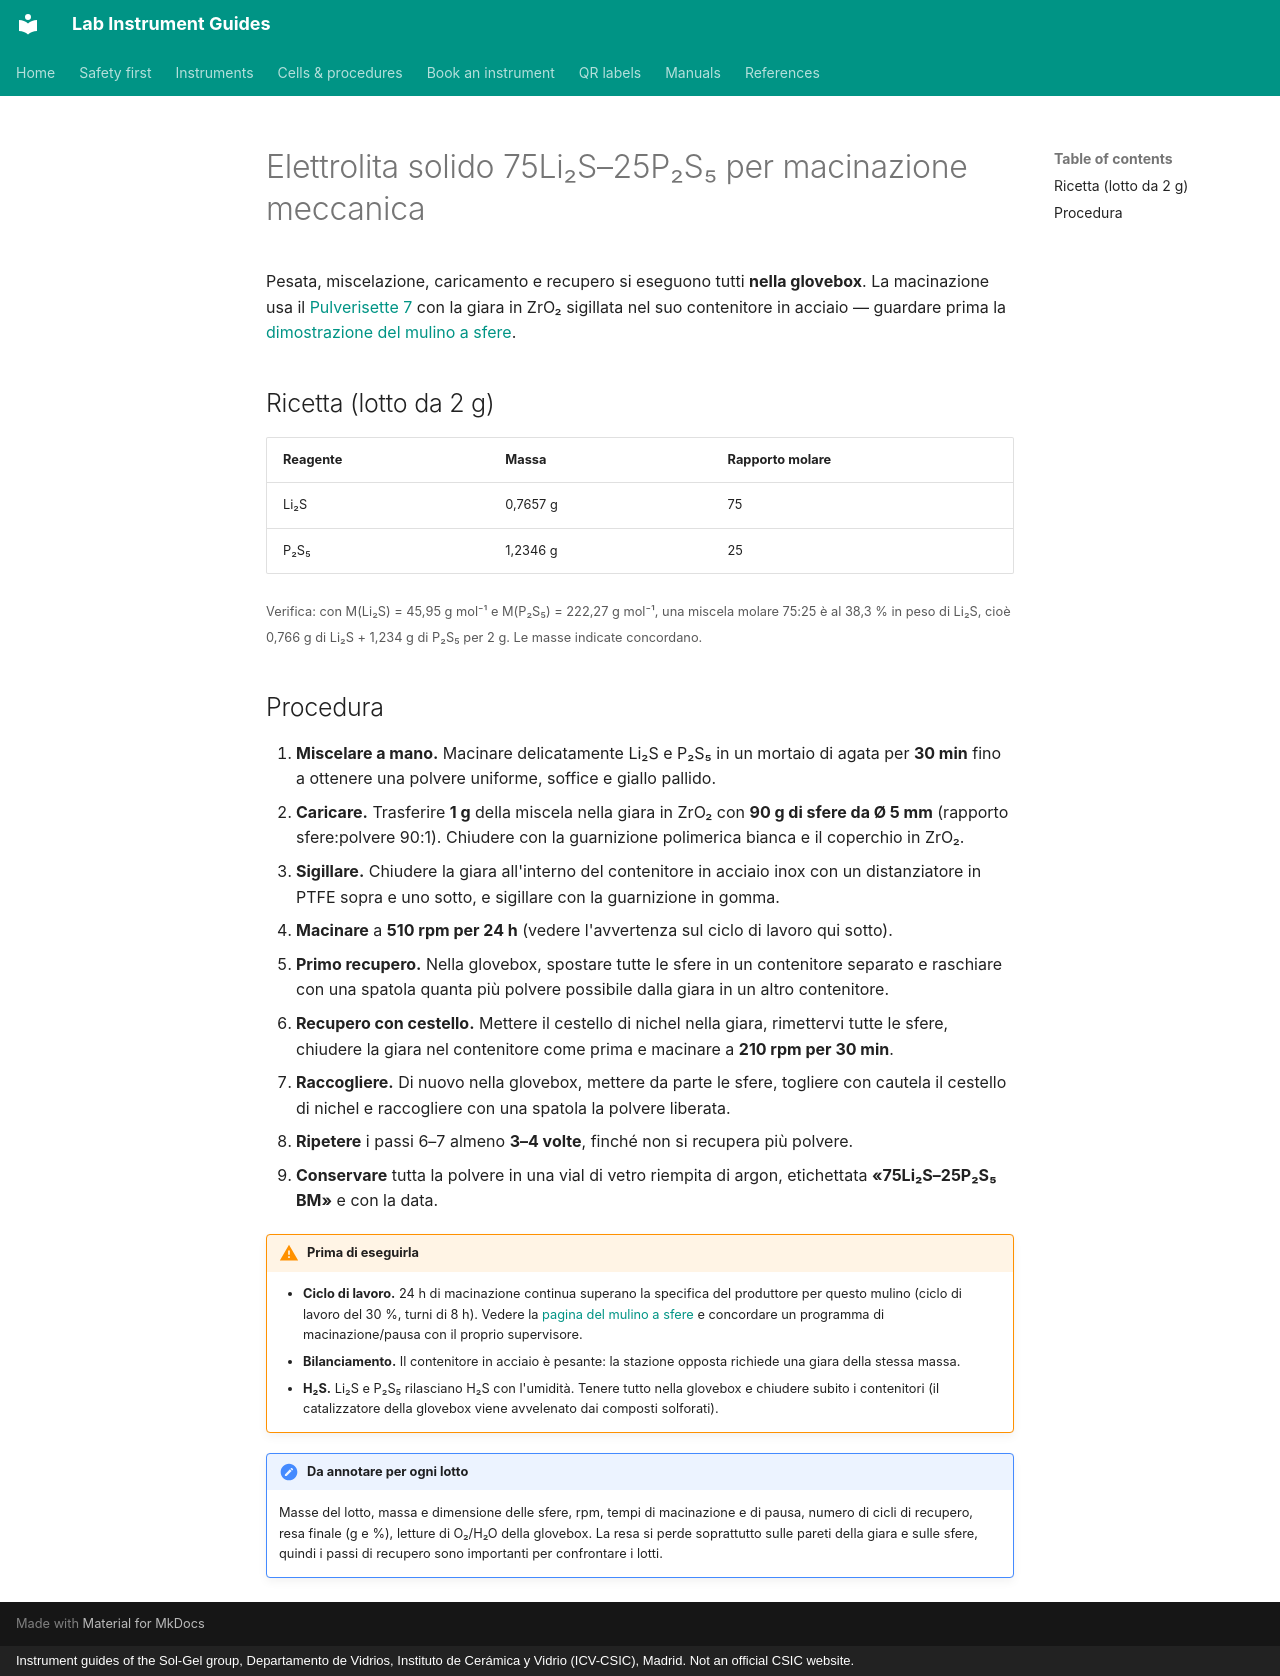

repository: zacharyslate/lab-guides · page: procedures/lps-ball-milling.it/index.html · generator: mkdocs · copyright: Instrument guides of the Sol-Gel group, Departamento de Vidrios, Instituto de Cerámica y Vidrio (ICV-CSIC), Madrid. Not an official CSIC website.

---
title: 75Li2S–25P2S5 per macinazione a sfere
description: Preparazione del vetro di elettrolita solido 75Li2S–25P2S5 (Li3PS4) per macinazione planetaria a sfere, con recupero della polvere tramite un cestello di nichel.
translation: machine
---

# Elettrolita solido 75Li₂S–25P₂S₅ per macinazione meccanica

Pesata, miscelazione, caricamento e recupero si eseguono tutti **nella glovebox**. La macinazione usa il [Pulverisette 7](../instruments/ball-mill.md) con la giara in ZrO₂ sigillata nel suo contenitore in acciaio — guardare prima la [dimostrazione del mulino a sfere](../instruments/ball-mill.md#demonstration).

## Ricetta (lotto da 2 g)

| Reagente | Massa | Rapporto molare |
|---|---|---|
| Li₂S | 0,7657 g | 75 |
| P₂S₅ | 1,2346 g | 25 |

<small>Verifica: con M(Li₂S) = 45,95 g mol⁻¹ e M(P₂S₅) = 222,27 g mol⁻¹, una miscela molare 75:25 è al 38,3 % in peso di Li₂S, cioè 0,766 g di Li₂S + 1,234 g di P₂S₅ per 2 g. Le masse indicate concordano.</small>

## Procedura

1. **Miscelare a mano.** Macinare delicatamente Li₂S e P₂S₅ in un mortaio di agata per **30 min** fino a ottenere una polvere uniforme, soffice e giallo pallido.
2. **Caricare.** Trasferire **1 g** della miscela nella giara in ZrO₂ con **90 g di sfere da Ø 5 mm** (rapporto sfere:polvere 90:1). Chiudere con la guarnizione polimerica bianca e il coperchio in ZrO₂.
3. **Sigillare.** Chiudere la giara all'interno del contenitore in acciaio inox con un distanziatore in PTFE sopra e uno sotto, e sigillare con la guarnizione in gomma.
4. **Macinare** a **510 rpm per 24 h** (vedere l'avvertenza sul ciclo di lavoro qui sotto).
5. **Primo recupero.** Nella glovebox, spostare tutte le sfere in un contenitore separato e raschiare con una spatola quanta più polvere possibile dalla giara in un altro contenitore.
6. **Recupero con cestello.** Mettere il cestello di nichel nella giara, rimettervi tutte le sfere, chiudere la giara nel contenitore come prima e macinare a **210 rpm per 30 min**.
7. **Raccogliere.** Di nuovo nella glovebox, mettere da parte le sfere, togliere con cautela il cestello di nichel e raccogliere con una spatola la polvere liberata.
8. **Ripetere** i passi 6–7 almeno **3–4 volte**, finché non si recupera più polvere.
9. **Conservare** tutta la polvere in una vial di vetro riempita di argon, etichettata **«75Li₂S–25P₂S₅ BM»** e con la data.

!!! warning "Prima di eseguirla"
    - **Ciclo di lavoro.** 24 h di macinazione continua superano la specifica del produttore per questo mulino (ciclo di lavoro del 30 %, turni di 8 h). Vedere la [pagina del mulino a sfere](../instruments/ball-mill.md#demonstration) e concordare un programma di macinazione/pausa con il proprio supervisore.
    - **Bilanciamento.** Il contenitore in acciaio è pesante: la stazione opposta richiede una giara della stessa massa.
    - **H₂S.** Li₂S e P₂S₅ rilasciano H₂S con l'umidità. Tenere tutto nella glovebox e chiudere subito i contenitori (il catalizzatore della glovebox viene avvelenato dai composti solforati).

!!! note "Da annotare per ogni lotto"
    Masse del lotto, massa e dimensione delle sfere, rpm, tempi di macinazione e di pausa, numero di cicli di recupero, resa finale (g e %), letture di O₂/H₂O della glovebox. La resa si perde soprattutto sulle pareti della giara e sulle sfere, quindi i passi di recupero sono importanti per confrontare i lotti.
